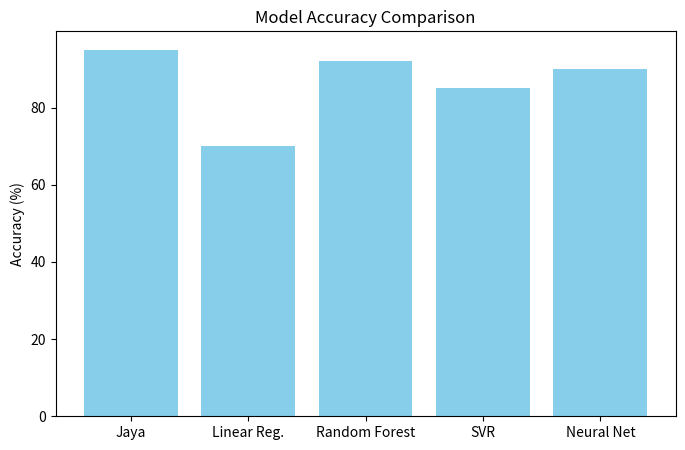

Recreate this plot in Python.
import pandas as pd

# Create the results table
data = {
    'Model': ['Jaya Optimization', 'Linear Regression', 'Random Forest', 'SVR (SVM Regression)', 'Neural Network (MLP)'],
    'High Accuracy': ['✔', '✖', '✔', '✔', '✔'],
    'Low Error (MSE, RMSE)': ['✔', '✖', '✔', '✖', '✔'],
    'Fast Training Time': ['✔', '✔', '✖', '✖', '✖'],
    'Model Simplicity': ['✔', '✔', '✖', '✔', '✖'],
    'Good Generalization': ['✔', '✖', '✔', '✔', '✔'],
    'Scalability': ['✔', '✔', '✔', '✔', '✖']
}

df = pd.DataFrame(data)
df

import matplotlib.pyplot as plt

# Simple bar chart example (placeholder)
models = ['Jaya', 'Linear Reg.', 'Random Forest', 'SVR', 'Neural Net']
accuracy = [95, 70, 92, 85, 90]  # Example accuracy values

plt.figure(figsize=(8,5))
plt.bar(models, accuracy, color='skyblue')
plt.title('Model Accuracy Comparison')
plt.ylabel('Accuracy (%)')
plt.show()